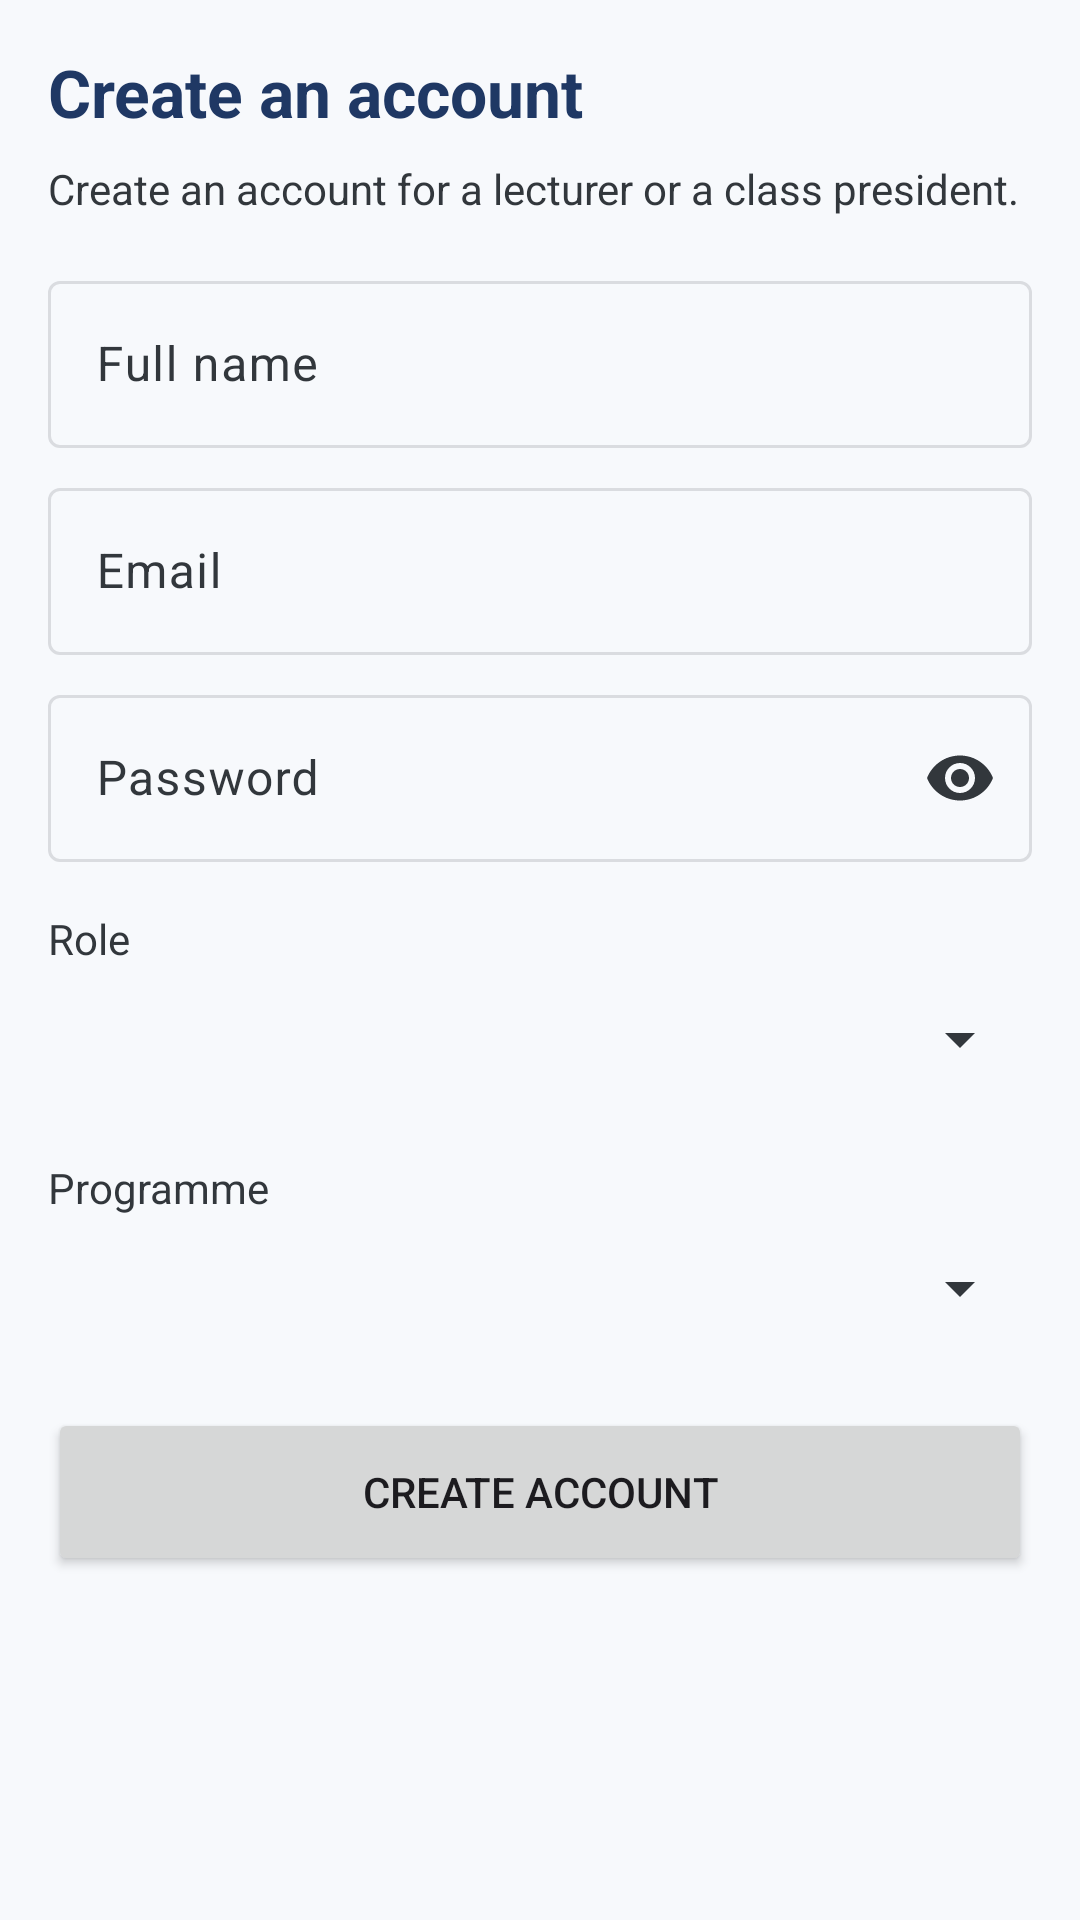

Here is an Android app screen rendered from its layout file. Give the layout XML and the strings, colors and styles it references.
<!-- AndroidManifest.xml: application theme Theme.UniLib -->
<!-- res/layout/activity_add_account.xml -->
<?xml version="1.0" encoding="utf-8"?>
<ScrollView xmlns:android="http://schemas.android.com/apk/res/android"
    xmlns:app="http://schemas.android.com/apk/res-auto"
    android:layout_width="match_parent"
    android:layout_height="match_parent"
    android:background="@color/unilib_surface"
    android:fillViewport="true">

    <LinearLayout
        android:layout_width="match_parent"
        android:layout_height="wrap_content"
        android:orientation="vertical"
        android:padding="@dimen/spacing_m">

        <TextView
            android:layout_width="match_parent"
            android:layout_height="wrap_content"
            android:text="@string/add_account_title"
            android:textColor="@color/unilib_primary"
            android:textSize="@dimen/text_heading"
            android:textStyle="bold" />

        <TextView
            android:layout_width="match_parent"
            android:layout_height="wrap_content"
            android:layout_marginTop="@dimen/spacing_s"
            android:text="@string/add_account_intro"
            android:textColor="@color/unilib_text_secondary"
            android:textSize="@dimen/text_secondary" />

        <com.google.android.material.textfield.TextInputLayout
            android:id="@+id/tilName"
            android:layout_width="match_parent"
            android:layout_height="wrap_content"
            android:layout_marginTop="@dimen/spacing_m"
            android:hint="@string/hint_name">

            <com.google.android.material.textfield.TextInputEditText
                android:id="@+id/etName"
                android:layout_width="match_parent"
                android:layout_height="wrap_content"
                android:autofillHints="name"
                android:imeOptions="actionNext"
                android:inputType="textPersonName|textCapWords"
                android:maxLines="1" />
        </com.google.android.material.textfield.TextInputLayout>

        <com.google.android.material.textfield.TextInputLayout
            android:id="@+id/tilEmail"
            android:layout_width="match_parent"
            android:layout_height="wrap_content"
            android:layout_marginTop="@dimen/spacing_s"
            android:hint="@string/hint_email">

            <com.google.android.material.textfield.TextInputEditText
                android:id="@+id/etEmail"
                android:layout_width="match_parent"
                android:layout_height="wrap_content"
                android:autofillHints="emailAddress"
                android:imeOptions="actionNext"
                android:inputType="textEmailAddress"
                android:maxLines="1" />
        </com.google.android.material.textfield.TextInputLayout>

        <com.google.android.material.textfield.TextInputLayout
            android:id="@+id/tilPassword"
            android:layout_width="match_parent"
            android:layout_height="wrap_content"
            android:layout_marginTop="@dimen/spacing_s"
            android:hint="@string/hint_new_password"
            app:endIconMode="password_toggle">

            <com.google.android.material.textfield.TextInputEditText
                android:id="@+id/etPassword"
                android:layout_width="match_parent"
                android:layout_height="wrap_content"
                android:autofillHints="newPassword"
                android:imeOptions="actionNext"
                android:inputType="textPassword"
                android:maxLines="1" />
        </com.google.android.material.textfield.TextInputLayout>

        <TextView
            android:layout_width="wrap_content"
            android:layout_height="wrap_content"
            android:layout_marginTop="@dimen/spacing_m"
            android:text="@string/label_new_role"
            android:textColor="@color/unilib_text_secondary"
            android:textSize="@dimen/text_secondary" />

        <Spinner
            android:id="@+id/spRole"
            android:layout_width="match_parent"
            android:layout_height="48dp" />

        <TextView
            android:layout_width="wrap_content"
            android:layout_height="wrap_content"
            android:layout_marginTop="@dimen/spacing_m"
            android:text="@string/label_program"
            android:textColor="@color/unilib_text_secondary"
            android:textSize="@dimen/text_secondary" />

        <Spinner
            android:id="@+id/spProgram"
            android:layout_width="match_parent"
            android:layout_height="48dp" />

        <Button
            android:id="@+id/btnCreate"
            android:layout_width="match_parent"
            android:layout_height="56dp"
            android:layout_marginTop="@dimen/spacing_m"
            android:text="@string/add_account_create" />

        <ProgressBar
            android:id="@+id/progress"
            android:layout_width="wrap_content"
            android:layout_height="wrap_content"
            android:layout_gravity="center_horizontal"
            android:layout_marginTop="@dimen/spacing_s"
            android:visibility="gone" />
    </LinearLayout>
</ScrollView>
<!-- resources referenced by this layout -->
<resources>
  <color name="unilib_primary">#1F3864</color>
  <color name="unilib_surface">#F7F9FC</color>
  <color name="unilib_text_secondary">#32373C</color>
  <dimen name="spacing_m">16dp</dimen>
  <dimen name="spacing_s">8dp</dimen>
  <dimen name="text_heading">22sp</dimen>
  <dimen name="text_secondary">14sp</dimen>
  <string name="add_account_create">Create account</string>
  <string name="add_account_intro">Create an account for a lecturer or a class president.</string>
  <string name="add_account_title">Create an account</string>
  <string name="hint_email">Email</string>
  <string name="hint_name">Full name</string>
  <string name="hint_new_password">Password</string>
  <string name="label_new_role">Role</string>
  <string name="label_program">Programme</string>
  <style name="Theme.UniLib" parent="Base.Theme.UniLib" />
  <style name="Base.Theme.UniLib" parent="Theme.Material3.Light.NoActionBar">
          <item name="colorPrimary">@color/unilib_primary</item>
          <item name="colorOnPrimary">@android:color/white</item>
          <item name="colorPrimaryContainer">@color/unilib_primary_container</item>
          <item name="colorOnPrimaryContainer">@color/unilib_on_container</item>
  
          <item name="colorSecondary">@color/unilib_accent</item>
          <item name="colorOnSecondary">@android:color/white</item>
          <item name="colorSecondaryContainer">@color/unilib_accent_container</item>
          <item name="colorOnSecondaryContainer">@color/unilib_on_container</item>
  
          <item name="colorSurface">@color/unilib_surface</item>
          <item name="colorOnSurface">@color/unilib_text</item>
          <item name="colorSurfaceVariant">@color/unilib_surface</item>
          <item name="colorOnSurfaceVariant">@color/unilib_text_secondary</item>
          <item name="colorSurfaceContainerLowest">@color/unilib_card</item>
          <item name="colorSurfaceContainerLow">@color/unilib_card</item>
          <item name="colorSurfaceContainer">@color/unilib_card</item>
          <item name="colorSurfaceContainerHigh">@color/unilib_card</item>
          <item name="colorSurfaceContainerHighest">@color/unilib_card</item>
  
          <item name="colorOutline">@color/unilib_divider</item>
          <item name="colorOutlineVariant">@color/unilib_divider</item>
  
          <item name="colorError">@color/unilib_error</item>
          <item name="colorOnError">@android:color/white</item>
          <item name="colorErrorContainer">@color/unilib_error_container</item>
          <item name="colorOnErrorContainer">@color/unilib_error</item>
  
          <item name="android:colorBackground">@color/unilib_surface</item>
          <item name="android:textColorPrimary">@color/unilib_text</item>
          <item name="android:textColorSecondary">@color/unilib_text_secondary</item>
          <item name="android:textColorHint">@color/unilib_text_secondary</item>
          <item name="android:colorControlActivated">@color/unilib_accent</item>
          <item name="android:colorControlHighlight">@color/unilib_divider</item>
          <item name="android:windowBackground">@color/unilib_surface</item>
      </style>
  <color name="unilib_primary_container">#D9E2F3</color>
  <color name="unilib_on_container">#12294D</color>
  <color name="unilib_accent">#094064</color>
  <color name="unilib_accent_container">#DCE8F5</color>
  <color name="unilib_text">#1C1B1F</color>
  <color name="unilib_card">#FFFFFF</color>
  <color name="unilib_divider">#DADCE0</color>
  <color name="unilib_error">#8F1E19</color>
  <color name="unilib_error_container">#F9DEDC</color>
</resources>
